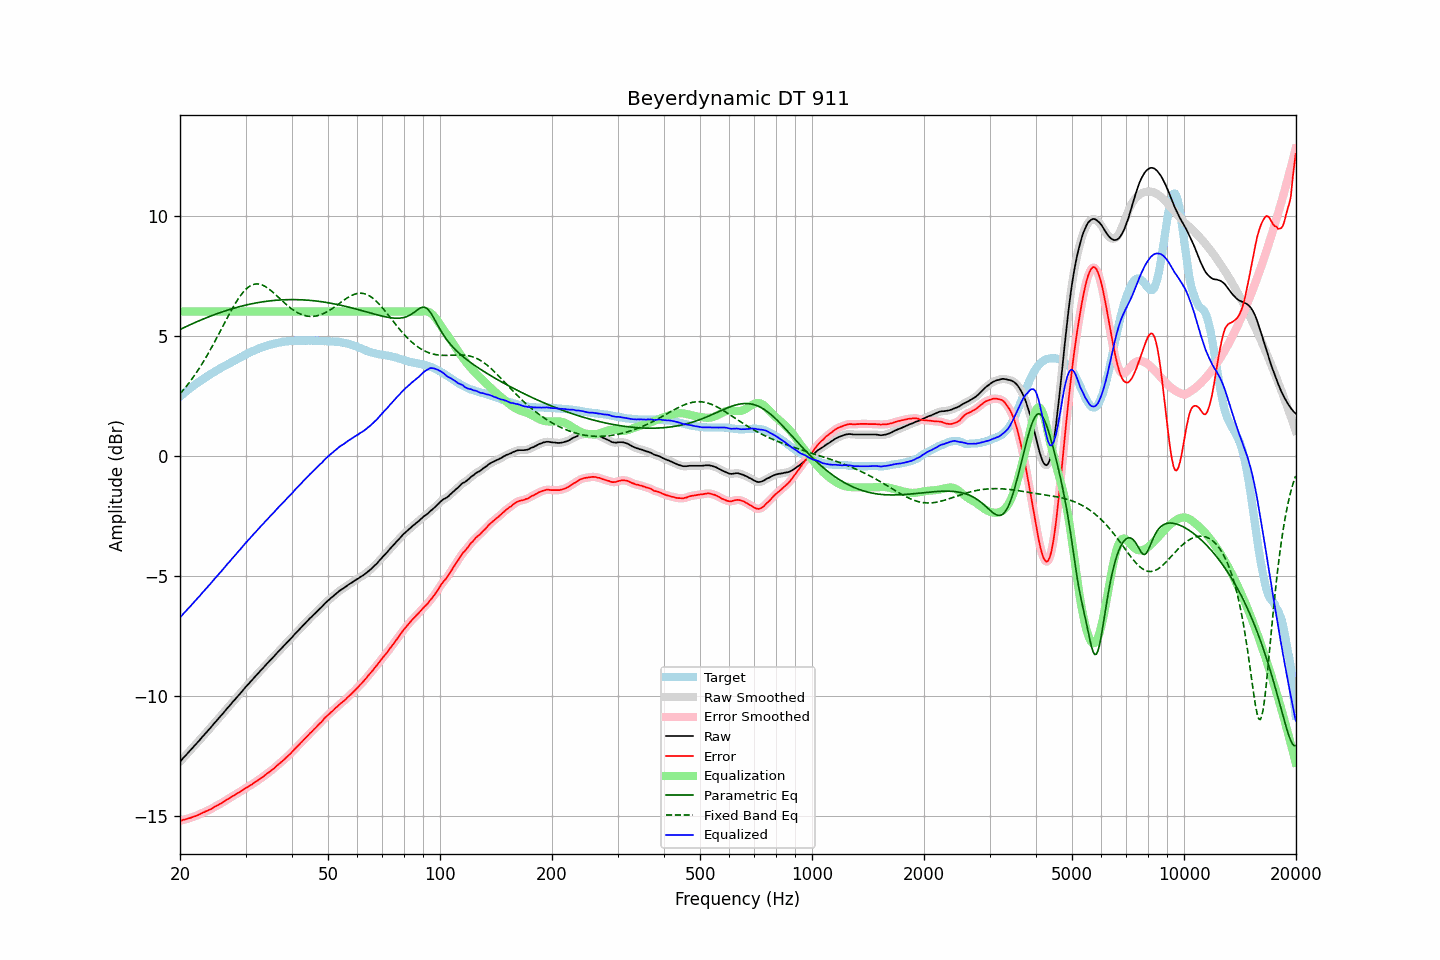

The table this chart was drawn from, first rows:
frequency, raw, error, smoothed, error_smoothed, equalization, parametric_eq, fixed_band_eq, equalized_raw, equalized_smoothed, target
20.00, -12.74, -15.20, -12.74, -15.20, 6.00, 5.25, 2.58, -6.74, -6.74, 2.46
20.20, -12.67, -15.19, -12.67, -15.19, 6.00, 5.29, 2.65, -6.67, -6.67, 2.52
20.40, -12.59, -15.16, -12.59, -15.17, 6.00, 5.32, 2.73, -6.59, -6.59, 2.57
20.61, -12.52, -15.15, -12.52, -15.15, 6.00, 5.35, 2.81, -6.52, -6.52, 2.63
20.81, -12.45, -15.13, -12.45, -15.13, 6.00, 5.38, 2.89, -6.45, -6.45, 2.68
21.02, -12.37, -15.11, -12.37, -15.11, 6.00, 5.41, 2.98, -6.37, -6.37, 2.74
21.23, -12.30, -15.09, -12.30, -15.09, 6.00, 5.44, 3.07, -6.30, -6.30, 2.79
21.44, -12.23, -15.07, -12.22, -15.07, 6.00, 5.47, 3.15, -6.23, -6.22, 2.84
21.66, -12.15, -15.04, -12.15, -15.04, 6.00, 5.50, 3.25, -6.15, -6.15, 2.89
21.87, -12.08, -15.02, -12.08, -15.02, 6.00, 5.53, 3.34, -6.08, -6.08, 2.94
22.09, -12.01, -15.00, -12.01, -14.99, 6.00, 5.56, 3.44, -6.01, -6.01, 2.99
22.31, -11.93, -14.97, -11.93, -14.97, 6.00, 5.59, 3.54, -5.93, -5.93, 3.04
22.54, -11.86, -14.94, -11.86, -14.94, 6.00, 5.62, 3.64, -5.86, -5.86, 3.08
22.76, -11.78, -14.91, -11.78, -14.91, 6.00, 5.65, 3.75, -5.78, -5.78, 3.13
22.99, -11.70, -14.87, -11.70, -14.87, 6.00, 5.68, 3.85, -5.70, -5.70, 3.17
23.22, -11.63, -14.85, -11.63, -14.84, 6.00, 5.71, 3.96, -5.63, -5.63, 3.22
23.45, -11.55, -14.81, -11.55, -14.81, 6.00, 5.73, 4.08, -5.55, -5.55, 3.26
23.69, -11.48, -14.79, -11.48, -14.78, 6.00, 5.76, 4.19, -5.48, -5.48, 3.31
23.92, -11.40, -14.75, -11.40, -14.75, 6.00, 5.79, 4.31, -5.40, -5.40, 3.35
24.16, -11.33, -14.73, -11.33, -14.72, 6.00, 5.81, 4.43, -5.33, -5.33, 3.40
24.40, -11.25, -14.68, -11.25, -14.68, 6.00, 5.84, 4.55, -5.25, -5.25, 3.44
24.65, -11.17, -14.65, -11.17, -14.65, 6.00, 5.86, 4.67, -5.17, -5.17, 3.48
24.89, -11.09, -14.60, -11.09, -14.61, 6.00, 5.89, 4.80, -5.09, -5.09, 3.52
25.14, -11.02, -14.57, -11.01, -14.57, 6.00, 5.91, 4.92, -5.02, -5.01, 3.56
25.39, -10.94, -14.53, -10.94, -14.53, 6.00, 5.94, 5.05, -4.94, -4.94, 3.59
25.65, -10.86, -14.49, -10.86, -14.50, 6.00, 5.96, 5.18, -4.86, -4.86, 3.63
25.91, -10.79, -14.46, -10.79, -14.46, 6.00, 5.98, 5.31, -4.79, -4.79, 3.67
26.16, -10.71, -14.42, -10.71, -14.42, 6.00, 6.01, 5.44, -4.71, -4.71, 3.71
26.43, -10.63, -14.37, -10.63, -14.38, 6.00, 6.03, 5.56, -4.63, -4.63, 3.74
26.69, -10.55, -14.33, -10.55, -14.33, 6.00, 6.05, 5.69, -4.55, -4.55, 3.78
26.96, -10.47, -14.29, -10.47, -14.29, 6.00, 6.07, 5.82, -4.47, -4.47, 3.82
27.23, -10.40, -14.25, -10.40, -14.25, 6.00, 6.09, 5.94, -4.40, -4.40, 3.85
27.50, -10.32, -14.21, -10.32, -14.21, 6.00, 6.11, 6.06, -4.32, -4.32, 3.89
27.77, -10.24, -14.17, -10.24, -14.17, 6.00, 6.13, 6.18, -4.24, -4.24, 3.93
28.05, -10.17, -14.13, -10.16, -14.13, 6.00, 6.15, 6.30, -4.17, -4.16, 3.96
28.33, -10.09, -14.09, -10.09, -14.09, 6.00, 6.17, 6.41, -4.09, -4.09, 4.00
28.62, -10.01, -14.05, -10.01, -14.05, 6.00, 6.19, 6.51, -4.01, -4.01, 4.04
28.90, -9.94, -14.01, -9.94, -14.01, 6.00, 6.21, 6.61, -3.94, -3.94, 4.08
29.19, -9.86, -13.96, -9.86, -13.97, 6.00, 6.22, 6.70, -3.86, -3.86, 4.10
29.48, -9.78, -13.92, -9.78, -13.92, 6.00, 6.24, 6.78, -3.78, -3.78, 4.14
29.78, -9.70, -13.88, -9.70, -13.88, 6.00, 6.26, 6.86, -3.70, -3.70, 4.18
30.08, -9.62, -13.83, -9.62, -13.84, 6.00, 6.27, 6.93, -3.62, -3.62, 4.21
30.38, -9.55, -13.80, -9.55, -13.80, 6.00, 6.29, 6.99, -3.55, -3.55, 4.25
30.68, -9.48, -13.76, -9.48, -13.76, 6.00, 6.30, 7.04, -3.48, -3.48, 4.28
30.99, -9.40, -13.72, -9.40, -13.72, 6.00, 6.32, 7.08, -3.40, -3.40, 4.32
31.30, -9.33, -13.68, -9.33, -13.67, 6.00, 6.33, 7.11, -3.33, -3.33, 4.35
31.61, -9.25, -13.62, -9.25, -13.63, 6.00, 6.34, 7.14, -3.25, -3.25, 4.38
31.93, -9.18, -13.58, -9.18, -13.58, 6.00, 6.36, 7.15, -3.18, -3.18, 4.40
32.24, -9.11, -13.54, -9.11, -13.54, 6.00, 6.37, 7.15, -3.11, -3.11, 4.43
32.57, -9.03, -13.49, -9.03, -13.49, 6.00, 6.38, 7.15, -3.03, -3.03, 4.46
32.89, -8.96, -13.45, -8.96, -13.45, 6.00, 6.39, 7.13, -2.96, -2.96, 4.49
33.22, -8.89, -13.40, -8.89, -13.40, 6.00, 6.40, 7.11, -2.89, -2.89, 4.51
33.55, -8.82, -13.36, -8.82, -13.35, 6.00, 6.41, 7.08, -2.82, -2.82, 4.54
33.89, -8.74, -13.29, -8.74, -13.30, 6.00, 6.42, 7.05, -2.74, -2.74, 4.56
34.23, -8.67, -13.24, -8.67, -13.25, 6.00, 6.43, 7.01, -2.67, -2.67, 4.57
34.57, -8.60, -13.20, -8.60, -13.20, 6.00, 6.44, 6.96, -2.60, -2.60, 4.60
34.92, -8.53, -13.15, -8.53, -13.15, 6.00, 6.45, 6.91, -2.53, -2.53, 4.62
35.27, -8.46, -13.10, -8.46, -13.10, 6.00, 6.45, 6.85, -2.46, -2.46, 4.64
35.62, -8.39, -13.05, -8.39, -13.04, 6.00, 6.46, 6.79, -2.39, -2.39, 4.66
35.97, -8.32, -12.99, -8.32, -12.99, 6.00, 6.47, 6.73, -2.32, -2.32, 4.67
... 635 more rows
